Labelled photos from "classify-sci-figs", an image-classification folder in jstonge/classify-sci-figs. The possible labels are: Julia, Python, TikZ.

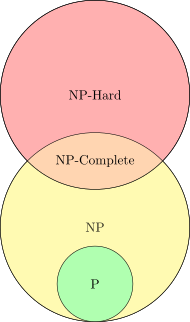
Label: TikZ

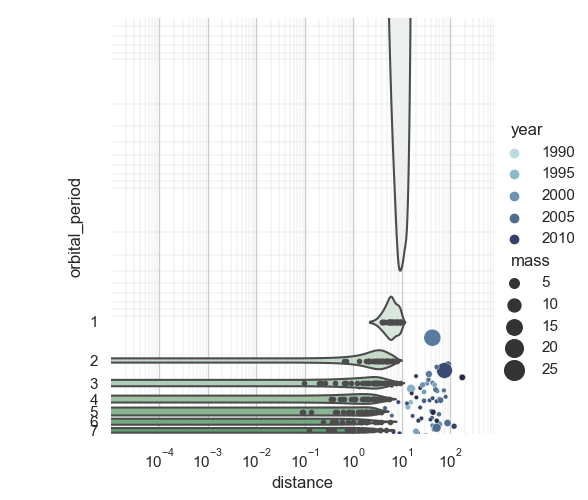
Label: Python

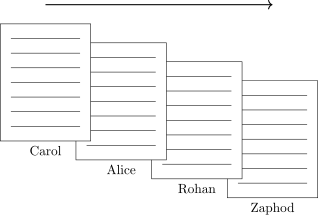
Label: TikZ

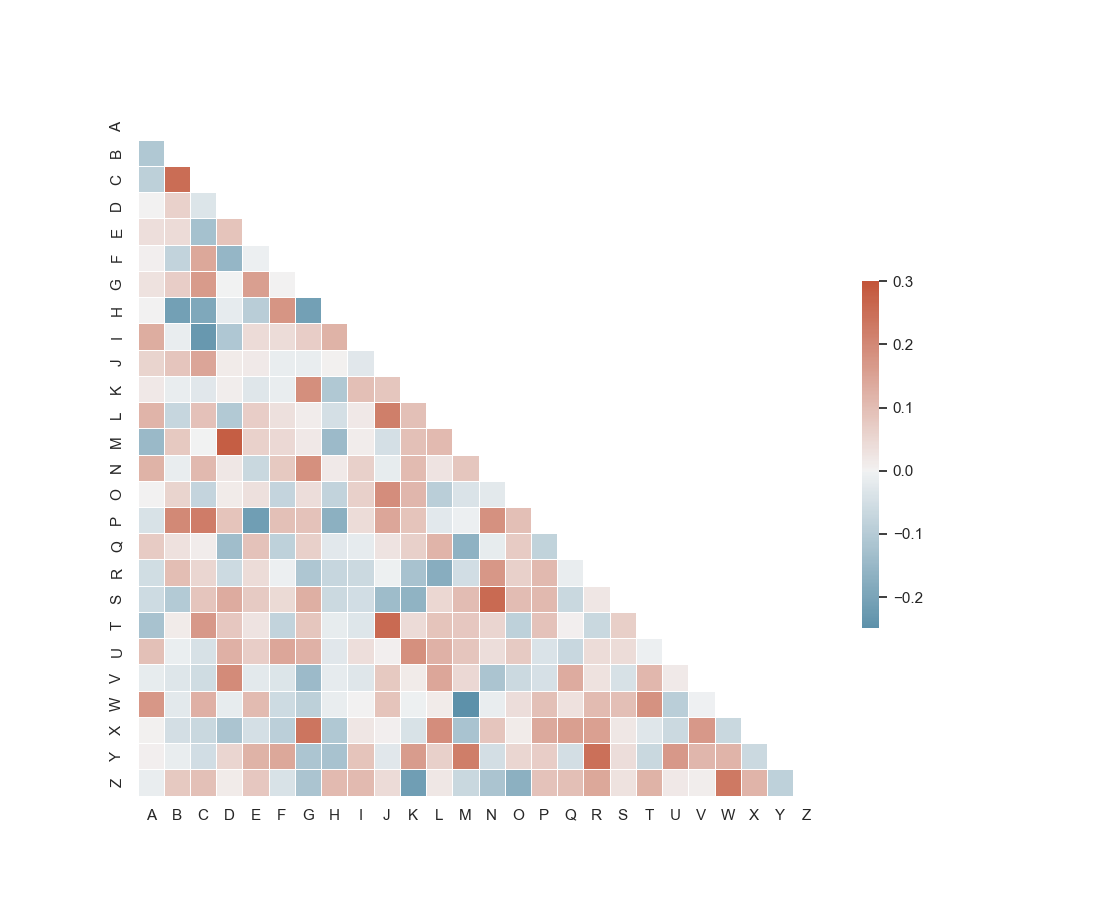
Label: Python

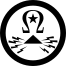
Label: TikZ
